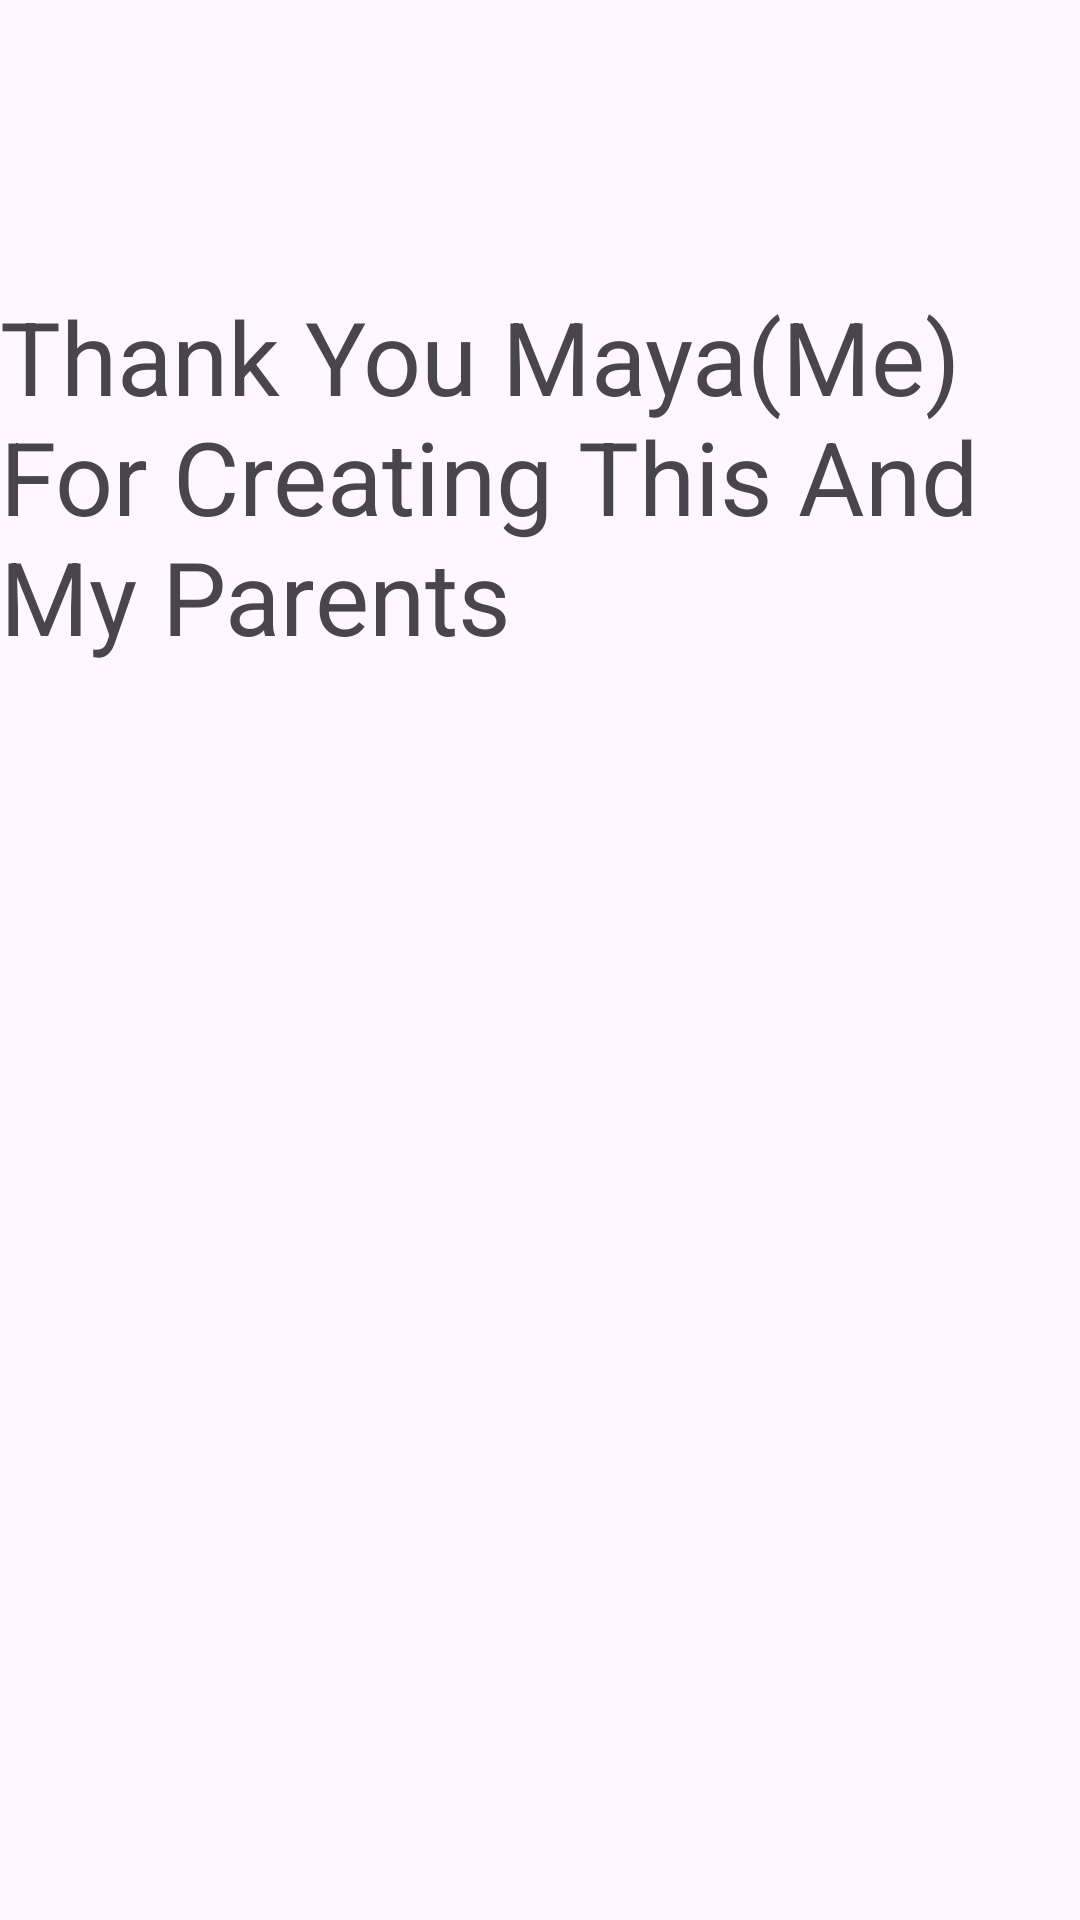

This screen was rendered from an Android layout file. Write that file and the resources it references.
<!-- AndroidManifest.xml: application theme Theme.Ex0921_Alert_Dialog -->
<!-- res/layout/activity_credits.xml -->
<?xml version="1.0" encoding="utf-8"?>
<androidx.constraintlayout.widget.ConstraintLayout xmlns:android="http://schemas.android.com/apk/res/android"
    xmlns:app="http://schemas.android.com/apk/res-auto"
    xmlns:tools="http://schemas.android.com/tools"
    android:id="@+id/main"
    android:layout_width="match_parent"
    android:layout_height="match_parent"
    tools:context=".CreditsActivity">

    <LinearLayout
        android:layout_width="match_parent"
        android:layout_height="match_parent"
        android:orientation="vertical">

        <Space
            android:layout_width="match_parent"
            android:layout_height="0dp"
            android:layout_weight="15" />

        <TextView
            android:id="@+id/textView"
            android:layout_width="match_parent"
            android:layout_height="0dp"
            android:layout_weight="70"
            android:text="Thank You Maya(Me) For Creating This And My Parents"
            android:textSize="34sp" />

        <Space
            android:layout_width="match_parent"
            android:layout_height="0dp"
            android:layout_weight="15" />
    </LinearLayout>
</androidx.constraintlayout.widget.ConstraintLayout>
<!-- resources referenced by this layout -->
<resources>
  <style name="Theme.Ex0921_Alert_Dialog" parent="Base.Theme.Ex0921_Alert_Dialog" />
  <style name="Base.Theme.Ex0921_Alert_Dialog" parent="Theme.Material3.DayNight.NoActionBar">
          
          
      </style>
</resources>
